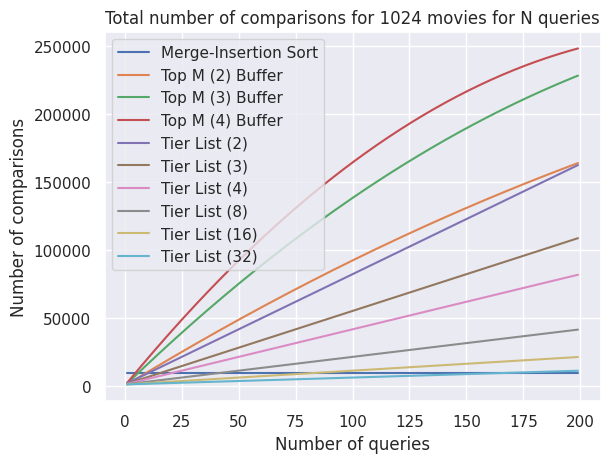

Python code for this plot:
import matplotlib.pyplot as plt
import seaborn as sns
import numpy as np
import math
# plt.style.use('seaborn-paper')

MAX_MOVIES = 128
M = 3
MOVIE_COUNT = 1024

X_VALUES = "xvalues"
Y_VALUES = "yvalues"
LABEL = "label"

MERGE_SORT = "mergeSort"
# TOP_M1 = "topM1"
TOP_M2 = "topM2"
TOP_M3 = "topM3"
TOP_M4 = "topM4"
# TOP_M8 = "topM8"
# TOP_M16 = "topM16"
# TOP_M32 = "topM32"

TIER_LIST2 = "tierList2"
TIER_LIST3 = "tierList3"
TIER_LIST4 = "tierList4"
TIER_LIST8 = "tierList8"
TIER_LIST16 = "tierList16"
TIER_LIST32 = "tierList32"

TOPM_ARRAY = {}
TOPM_ARRAY[2] = []
TOPM_ARRAY[3] = []
TOPM_ARRAY[4] = []
TIER_ARRAY = {}
TIER_ARRAY[2] = []
TIER_ARRAY[3] = []
TIER_ARRAY[4] = []
TIER_ARRAY[8] = []
TIER_ARRAY[16] = []
TIER_ARRAY[32] = []

def createGraph(graphs):
    sns.set_theme()

    # plt.title("Comparisons to get top M Disney movies")
    plt.title("Total number of comparisons for 1024 movies for N queries")
    plt.xlabel("Number of queries")
    # plt.xlabel("Number of movies")
    plt.ylabel("Number of comparisons")
    for i, graph in graphs.items():
        x=graph[X_VALUES]
        y=graph[Y_VALUES]
        plt.plot(x,y, label=graph[LABEL])
    plt.legend()
    plt.show()

def mergeInsertionSort(n):
    # return (MOVIE_COUNT * math.log(MOVIE_COUNT,2)) - MOVIE_COUNT
    return (MOVIE_COUNT * math.log(MOVIE_COUNT,2)) - MOVIE_COUNT
    # return (n * math.log(n,2)) - n

def topM(n, m):
    # if m == 1:
    #     return n - 1
    # # return n * math.log(m,2)
    # newN = n - m
    # # if newN <= 0:
    # #     return 0
    # return n * math.log(m,2)
    
    # print("n/size: " + str(n) + " / " + str(len(TOPM_ARRAY)))

    # QUERIES
    if n == 1:
        TOPM_ARRAY[m].append(MOVIE_COUNT * math.log(m,2))
        return TOPM_ARRAY[m][0]
    else:
        total = TOPM_ARRAY[m][n - 2]
        result = (MOVIE_COUNT - (m * n)) * math.log(m,2)
        TOPM_ARRAY[m].append(total + result)
        return TOPM_ARRAY[m][n - 1]

def tierList(n, b, m):
    # newN = (n/b)
    # if newN <= 0:
    #     return 0
    # return newN + ((newN / b)* math.log(m,2))
    # return n + ((n / b)* math.log(m,2))

    # QUERIES
    itemPerBucket = MOVIE_COUNT / b
    if n == 1:
        result = (MOVIE_COUNT + (itemPerBucket * math.log(m,2)))
        TIER_ARRAY[b].append(result)
        return result
    else:
        total = TIER_ARRAY[b][n - 2]
        result = itemPerBucket * math.log(m,2)
        TIER_ARRAY[b].append(total + result)
        return TIER_ARRAY[b][n - 1]


def initGraph(graphs, type, label):
    graphs[type] = {}
    graphs[type][X_VALUES] = []
    graphs[type][Y_VALUES] = []
    graphs[type][LABEL] = label

graphs = {}
initGraph(graphs, MERGE_SORT, "Merge-Insertion Sort")
# initGraph(graphs, TOP_M1, "Top M (1) Buffer")
initGraph(graphs, TOP_M2, "Top M (2) Buffer")
initGraph(graphs, TOP_M3, "Top M (3) Buffer")
initGraph(graphs, TOP_M4, "Top M (4) Buffer")
# initGraph(graphs, TOP_M8, "Top M (8) Buffer")
# initGraph(graphs, TOP_M16, "Top M (16) Buffer")
# initGraph(graphs, TOP_M32, "Top M (32) Buffer")
initGraph(graphs, TIER_LIST2, "Tier List (2)")
initGraph(graphs, TIER_LIST3, "Tier List (3)")
initGraph(graphs, TIER_LIST4, "Tier List (4)")
initGraph(graphs, TIER_LIST8, "Tier List (8)")
initGraph(graphs, TIER_LIST16, "Tier List (16)")
initGraph(graphs, TIER_LIST32, "Tier List (32)")

i = 1
while i < 200:
    graphs[MERGE_SORT][X_VALUES].append(i)
    # graphs[TOP_M1][X_VALUES].append(i)
    graphs[TOP_M2][X_VALUES].append(i)
    graphs[TOP_M3][X_VALUES].append(i)
    graphs[TOP_M4][X_VALUES].append(i)
    # graphs[TOP_M8][X_VALUES].append(i)
    # graphs[TOP_M16][X_VALUES].append(i)
    # graphs[TOP_M32][X_VALUES].append(i)
    graphs[TIER_LIST2][X_VALUES].append(i)
    graphs[TIER_LIST3][X_VALUES].append(i)
    graphs[TIER_LIST4][X_VALUES].append(i)
    graphs[TIER_LIST8][X_VALUES].append(i)
    graphs[TIER_LIST16][X_VALUES].append(i)
    graphs[TIER_LIST32][X_VALUES].append(i)

    graphs[MERGE_SORT][Y_VALUES].append(mergeInsertionSort(i))
    # graphs[TOP_M1][Y_VALUES].append(topM(i, 1))
    graphs[TOP_M2][Y_VALUES].append(topM(i, 2))
    graphs[TOP_M3][Y_VALUES].append(topM(i, 3))
    graphs[TOP_M4][Y_VALUES].append(topM(i, 4))
    # graphs[TOP_M8][Y_VALUES].append(topM(i, 8))
    # graphs[TOP_M16][Y_VALUES].append(topM(i, 16))
    # graphs[TOP_M32][Y_VALUES].append(topM(i, 32))
    graphs[TIER_LIST2][Y_VALUES].append(tierList(i,2,3))
    graphs[TIER_LIST3][Y_VALUES].append(tierList(i,3,3))
    graphs[TIER_LIST4][Y_VALUES].append(tierList(i,4,3))
    graphs[TIER_LIST8][Y_VALUES].append(tierList(i,8,3))
    graphs[TIER_LIST16][Y_VALUES].append(tierList(i,16,3))
    graphs[TIER_LIST32][Y_VALUES].append(tierList(i,32,3))
    i = i + 1



createGraph(graphs)
